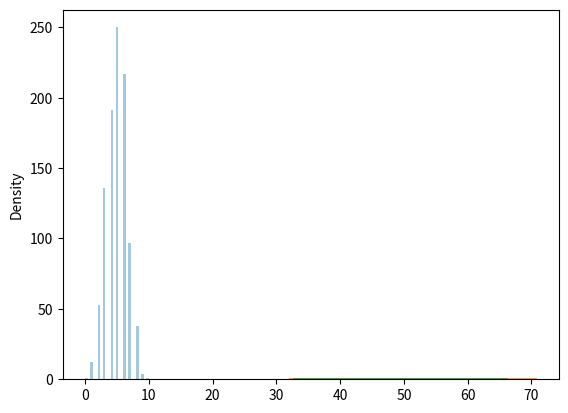

Source code (Python):
# Binomial Distribution is a Discrete Distribution.

# It describes the outcome of binary scenarios, e.g. toss of a coin, it will either be head or tails.

#It has three parameters:

#n - number of trials.

#p - probability of occurence of each trial (e.g. for toss of a coin 0.5 each).

#size - The shape of the returned array.

#Discrete Distribution:The distribution is defined at separate set of events, e.g. a coin toss's result is discrete as it can be only head or tails whereas height of people is continuous as it can be 170, 170.1, 170.11 and so on.

from numpy import random
x=random.binomial(n=10,p=0.5,size=10)
print(x)

from numpy import random
import matplotlib.pyplot as plt
import seaborn as sns

sns.distplot(random.binomial(n=10,p=0.5,size=1000),hist=True,kde=False)
plt.show()

# Difference Between Normal and Binomial Distribution
# The main difference is that normal distribution is continous whereas binomial is discrete, but if there are enough data points it will be quite similar to normal distribution with certain loc and scale.

from numpy import random
import matplotlib.pyplot as plt
import seaborn as sns

sns.distplot(random.normal(loc=50,scale=5,size=1000),hist=False,label='normal')
sns.distplot(random.binomial(n=100,p=0.5,size=100),hist=False,label='binomial')
plt.show()